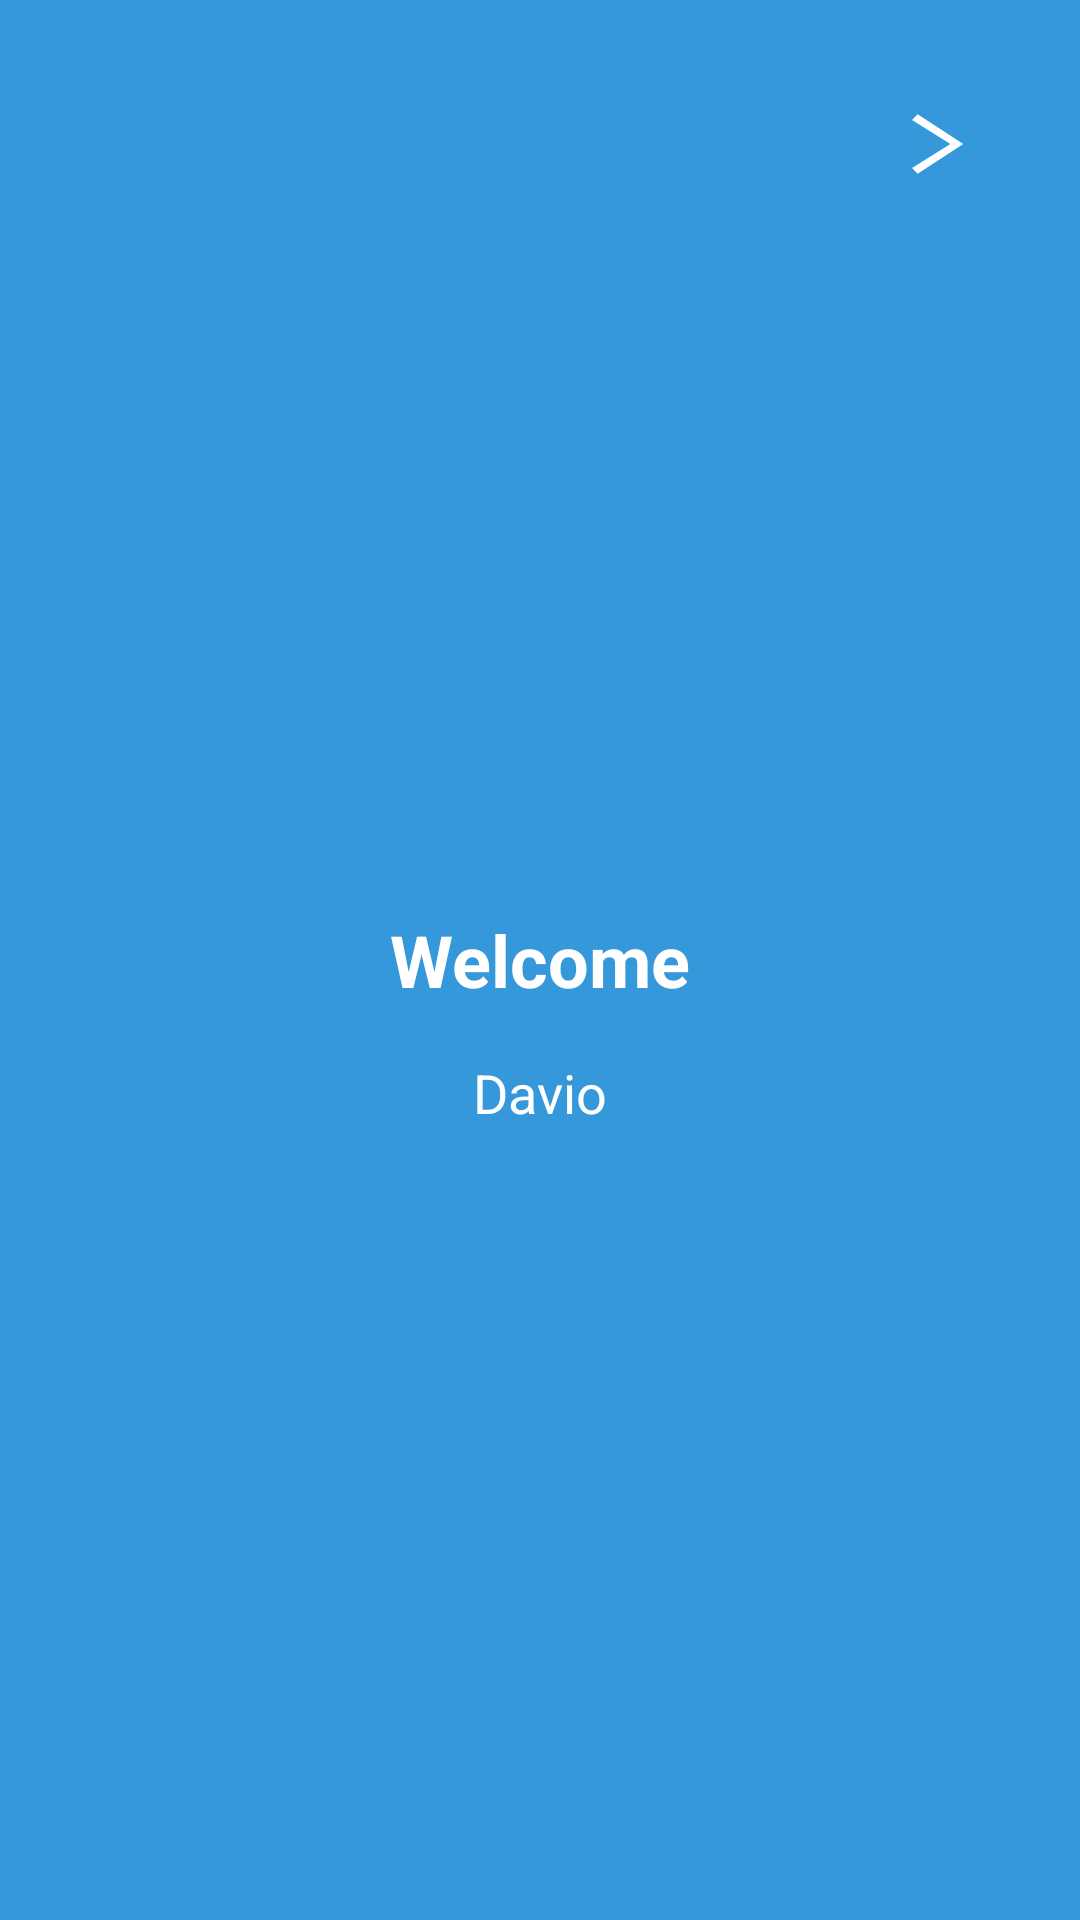

Here is an Android app screen rendered from its layout file. Give the layout XML and the strings, colors and styles it references.
<!-- AndroidManifest.xml: application theme Theme.Davio -->
<!-- res/layout/activity_main.xml -->
<?xml version="1.0" encoding="utf-8"?>
<RelativeLayout xmlns:android="http://schemas.android.com/apk/res/android"
    android:layout_width="match_parent"
    android:layout_height="match_parent"
    android:background="#3498db"
    android:padding="16dp">

    <TextView
        android:id="@+id/welcomeTextView"
        android:layout_width="wrap_content"
        android:layout_height="wrap_content"
        android:layout_centerHorizontal="true"
        android:layout_centerVertical="true"
        android:text="Welcome"
        android:textColor="#ffffff"
        android:textSize="24sp"
        android:textStyle="bold"
        android:layout_marginTop="-32dp" />

    <TextView
        android:id="@+id/davioTextView"
        android:layout_width="wrap_content"
        android:layout_height="wrap_content"
        android:layout_below="@id/welcomeTextView"
        android:layout_centerHorizontal="true"
        android:text="Davio"
        android:textColor="#ffffff"
        android:textSize="18sp"
        android:layout_marginTop="16dp" />

    <ImageView
        android:id="@+id/nextPageButton"
        android:layout_width="32dp"
        android:layout_height="32dp"
        android:src="@drawable/ic_arrow_forward"
        android:background="?android:attr/selectableItemBackground"
        android:contentDescription="Next Page Button"
        android:layout_alignParentTop="true"
        android:layout_alignParentEnd="true"
        android:layout_marginTop="16dp"
        android:layout_marginEnd="16dp" />
    

</RelativeLayout>
<!-- resources referenced by this layout -->
<resources>
  <!-- drawable ic_arrow_forward (drawable) -->
  <vector xmlns:android="http://schemas.android.com/apk/res/android"
      android:width="24dp"
      android:height="24dp"
      android:viewportWidth="24.0"
      android:viewportHeight="24.0">
  
      <path
          android:fillColor="#FFFFFF"
          android:pathData="M6,18L15.59,12 6,6 7.41,4.59 18.83,12 7.41,19.41Z"/>
  
  </vector>
  <style name="Theme.Davio" parent="Base.Theme.Davio" />
  <style name="Base.Theme.Davio" parent="Theme.Material3.DayNight.NoActionBar">
          
          
      </style>
</resources>
